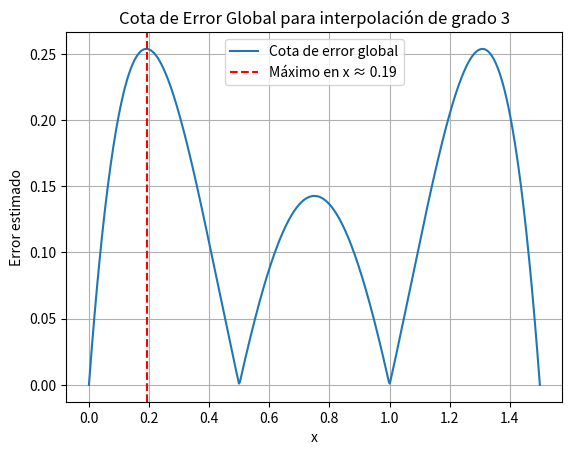

Recreate this plot in Python.
import numpy as np
import matplotlib.pyplot as plt
import sympy as sp
import math

def calcular_cota_error_global(f_expr, nodos, intervalo, num_puntos=500):
    x = sp.symbols('x')
    n = len(nodos) - 1  # grado del polinomio

    # (n+1)-ésima derivada simbólica
    derivada = f_expr
    for _ in range(n + 1):
        derivada = sp.diff(derivada, x)

    # Convertimos a función numérica
    derivada_num = sp.lambdify(x, sp.Abs(derivada), 'numpy')
    
    # Buscamos el valor máximo de |f^{(n+1)}(x)| en el intervalo
    x_vals = np.linspace(intervalo[0], intervalo[1], num_puntos)
    max_derivada = np.max(derivada_num(x_vals))

    # Construimos el término |(x - x0)(x - x1)...|
    def producto_lagrange(x_val):
        prod = 1
        for xi in nodos:
            prod *= (x_val - xi)
        return np.abs(prod)

    prod_vals = np.array([producto_lagrange(val) for val in x_vals])
    error_vals = (max_derivada / math.factorial(n + 1)) * prod_vals

    max_error = np.max(error_vals)
    x_max_error = x_vals[np.argmax(error_vals)]

    # Mostrar resultados
    print(f"Máximo valor de la derivada |f^{n+1}(x)| ≈ {max_derivada:.6f}")
    print(f"Máximo valor estimado del error: {max_error:.6f}")
    print(f"Ocurre en x ≈ {x_max_error:.6f}")

    # Gráfico
    plt.plot(x_vals, error_vals, label='Cota de error global')
    plt.axvline(x_max_error, color='red', linestyle='--', label=f'Máximo en x ≈ {x_max_error:.2f}')
    plt.title(f'Cota de Error Global para interpolación de grado {n}')
    plt.xlabel('x')
    plt.ylabel('Error estimado')
    plt.grid(True)
    plt.legend()
    plt.show()

# Ejemplo con f(x) = sin(x)
if __name__ == "__main__":
    x = sp.symbols('x')
    f_expr = sp.sin(sp.pi*x)
    nodos = [0, 0.5, 1, 1.5]  # nodos simbólicos (usa sp.pi para mantener precisión)
    intervalo = (0, 1.5)  # intervalo en que evaluar la cota

    calcular_cota_error_global(f_expr, nodos, intervalo)
